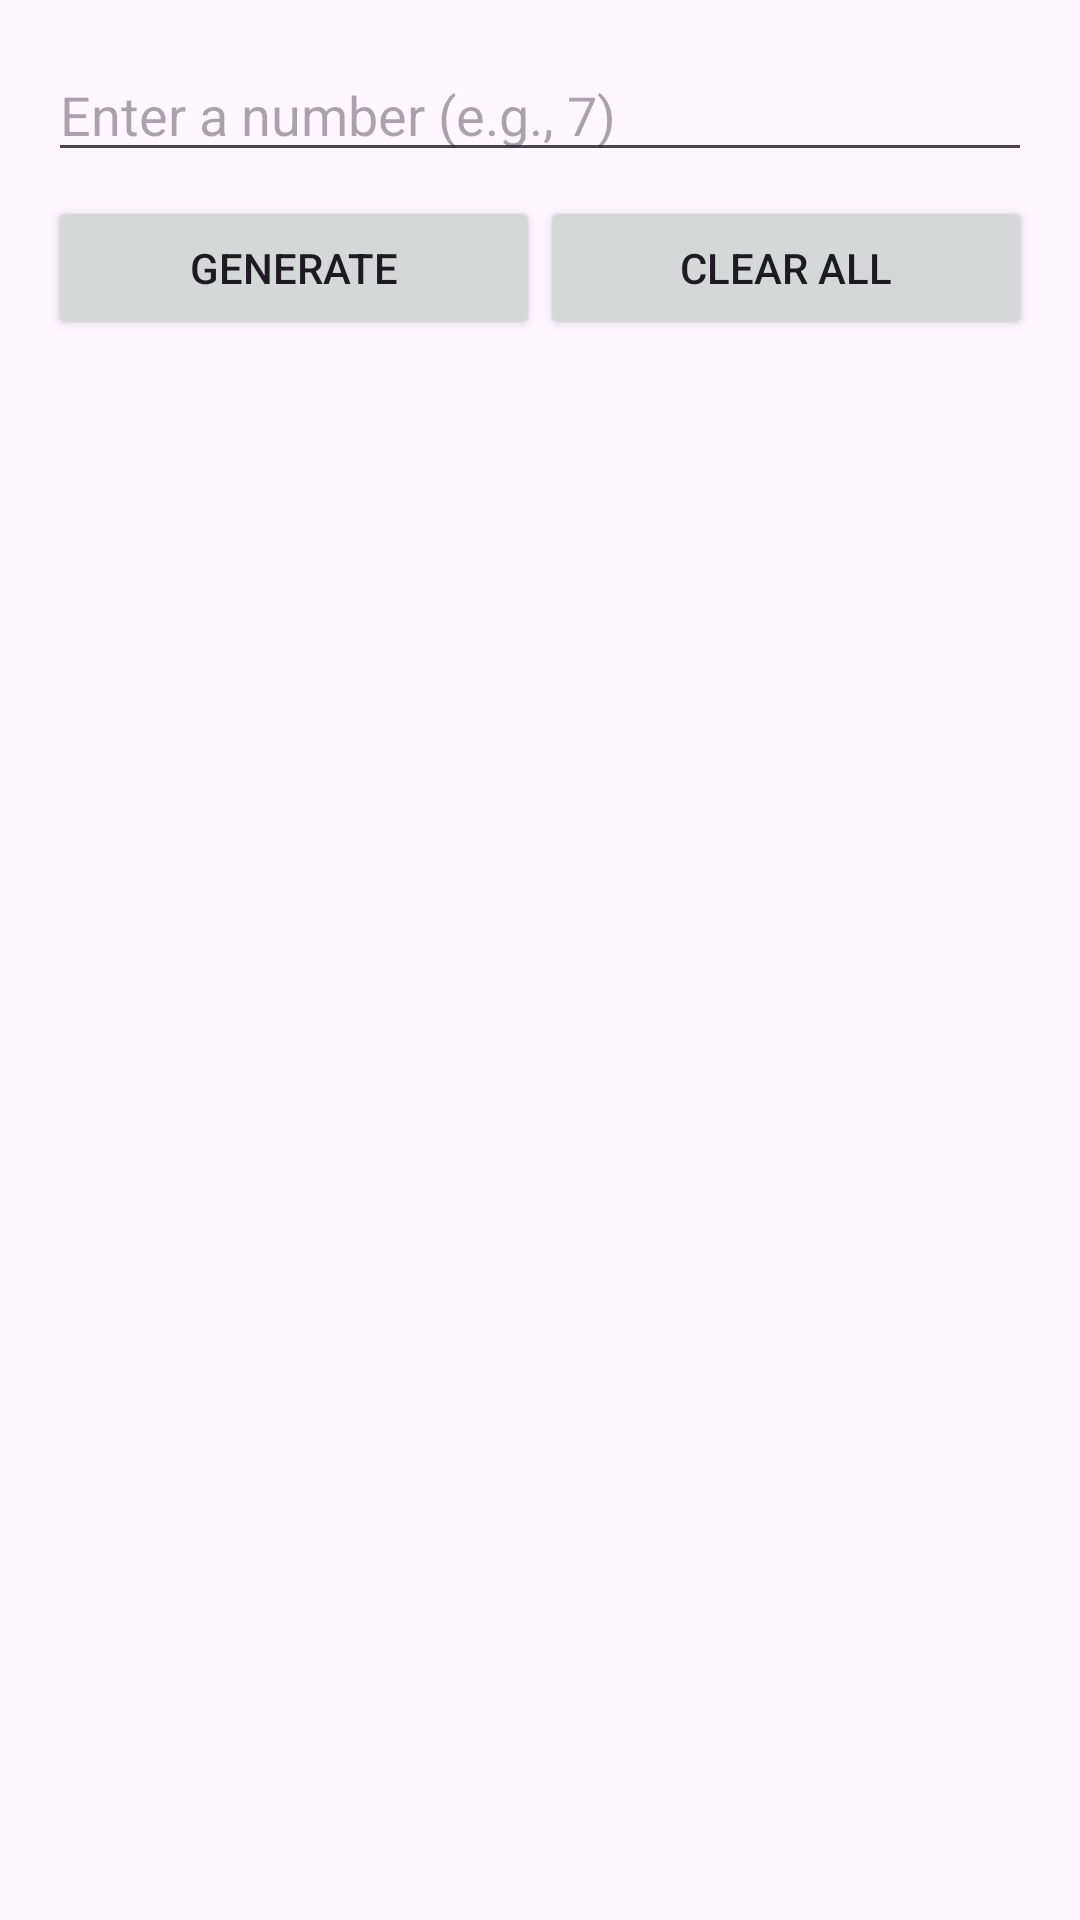

Layout XML and referenced resources for this Android screen:
<!-- AndroidManifest.xml: application theme Theme.Midterm_Cesar_GaviriaSepulveda -->
<!-- res/layout/fragment_table.xml -->
<?xml version="1.0" encoding="utf-8"?>
<LinearLayout xmlns:android="http://schemas.android.com/apk/res/android"
    android:orientation="vertical"
    android:padding="16dp"
    android:layout_width="match_parent"
    android:layout_height="match_parent">

    <EditText
        android:id="@+id/edtNumber"
        android:hint="Enter a number (e.g., 7)"
        android:inputType="number"
        android:layout_width="match_parent"
        android:layout_height="wrap_content" />

    <LinearLayout
        android:orientation="horizontal"
        android:layout_width="match_parent"
        android:layout_height="wrap_content"
        android:layout_marginTop="8dp">

        <Button
            android:id="@+id/btnGenerate"
            android:text="Generate"
            android:layout_width="0dp"
            android:layout_weight="1"
            android:layout_height="wrap_content" />

        <Button
            android:id="@+id/btnClearAll"
            android:text="Clear All"
            android:layout_width="0dp"
            android:layout_weight="1"
            android:layout_height="wrap_content" />
    </LinearLayout>

    <ListView
        android:id="@+id/lvTable"
        android:layout_marginTop="12dp"
        android:dividerHeight="1dp"
        android:layout_width="match_parent"
        android:layout_height="0dp"
        android:layout_weight="1" />
</LinearLayout>
<!-- resources referenced by this layout -->
<resources>
  <style name="Theme.Midterm_Cesar_GaviriaSepulveda" parent="Base.Theme.Midterm_Cesar_GaviriaSepulveda" />
  <style name="Base.Theme.Midterm_Cesar_GaviriaSepulveda" parent="Theme.Material3.DayNight.NoActionBar">
          
          
      </style>
</resources>
